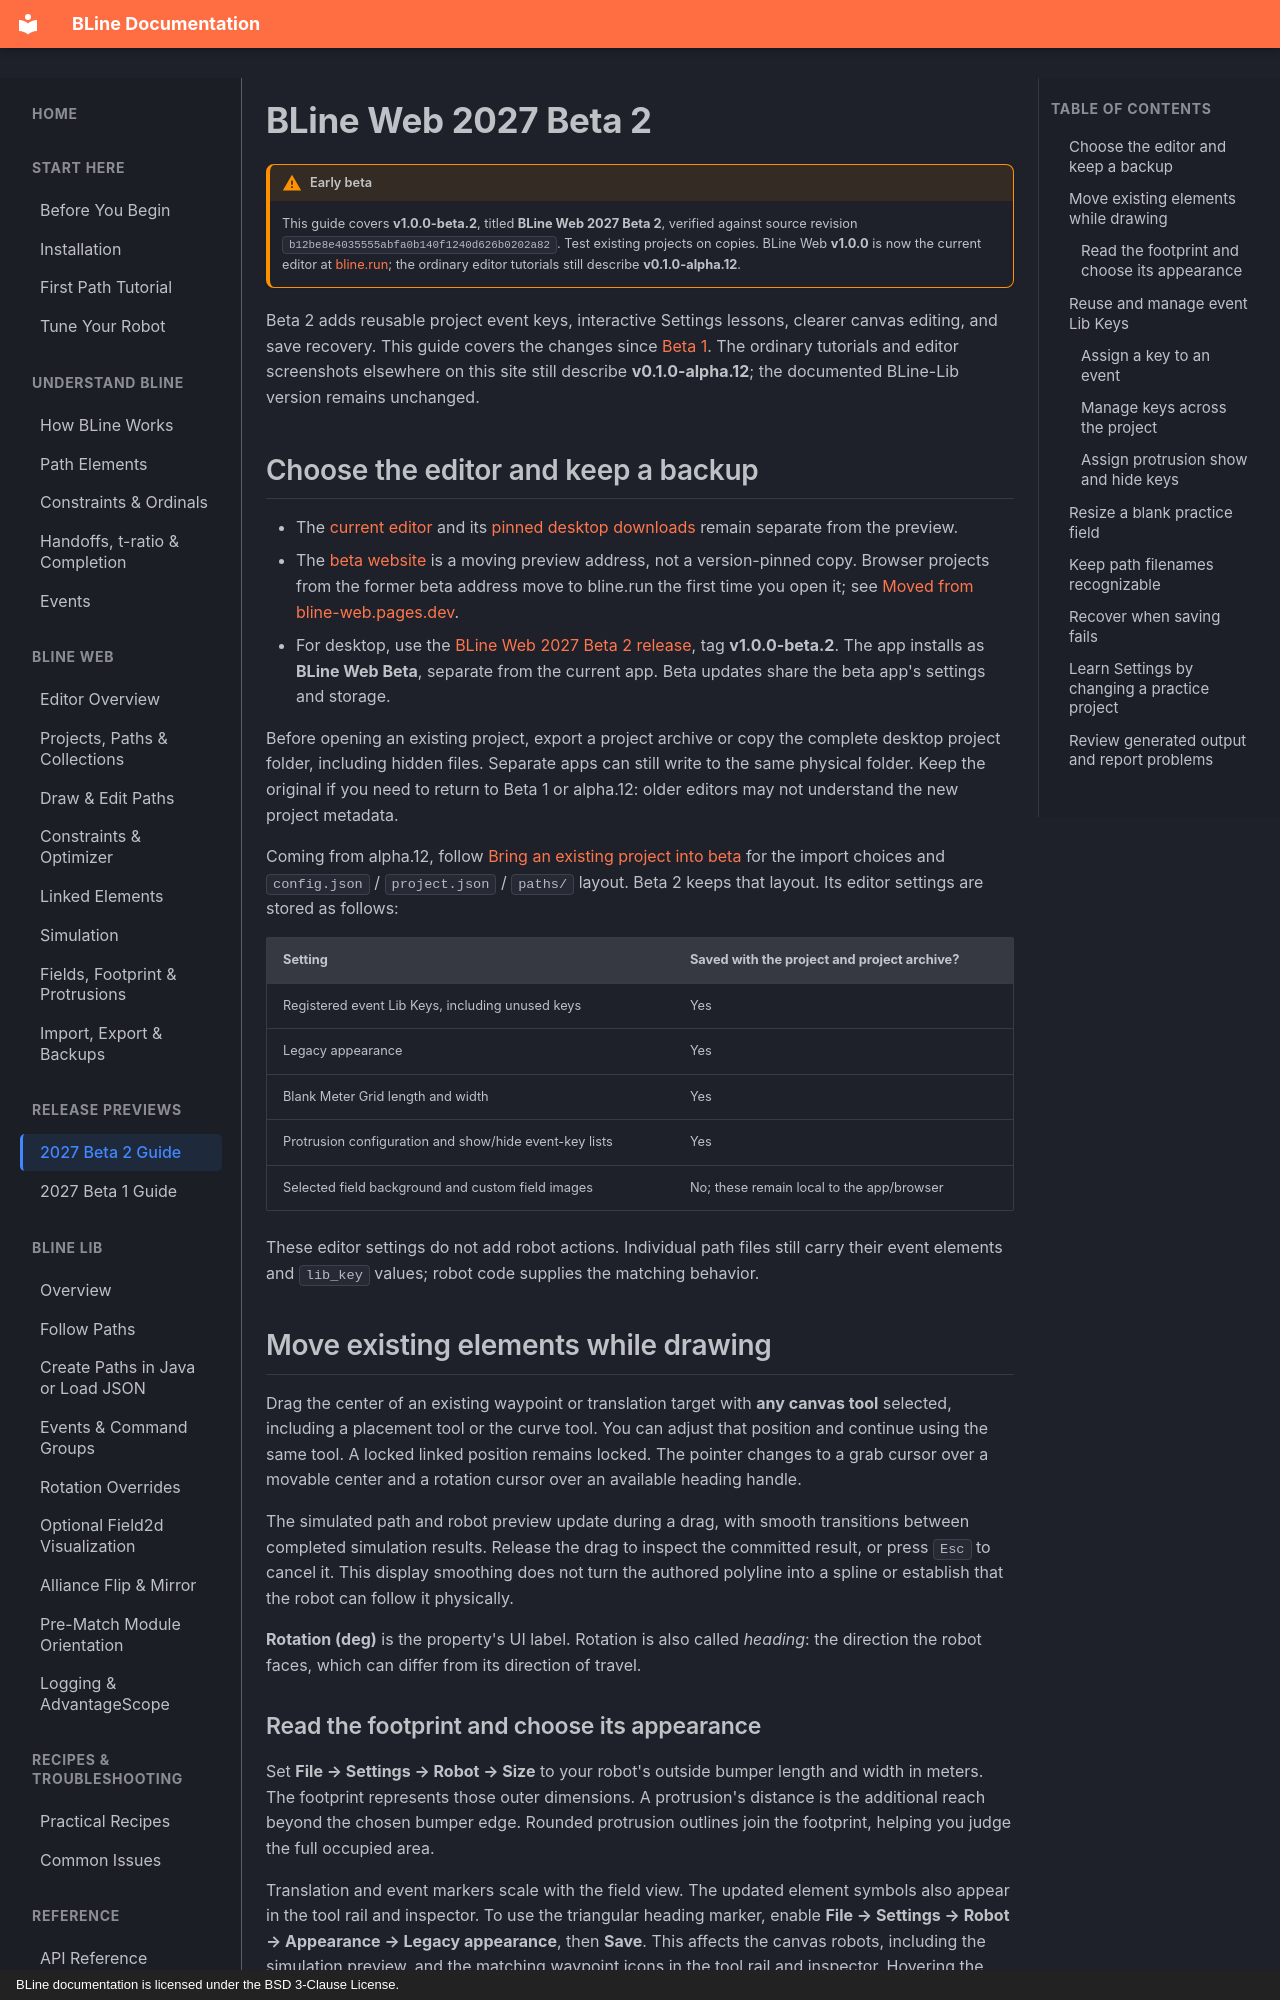

repository: edanliahovetsky/BLine-Docs · page: beta/2027-beta-2/index.html · generator: mkdocs · copyright: BLine documentation is licensed under the BSD 3-Clause License.

# BLine Web 2027 Beta 2

!!! warning "Early beta"
    This guide covers **v1.0.0-beta.2**, titled **BLine Web 2027 Beta 2**, verified against source revision `b12be8e4035555abfa0b140f1240d626b0202a82`. Test existing projects on copies. BLine Web **v1.0.0** is now the current editor at [bline.run](https://bline.run/); the ordinary editor tutorials still describe **v0.1.0-alpha.12**.

Beta 2 adds reusable project event keys, interactive Settings lessons, clearer canvas editing, and save recovery. This guide covers the changes since [Beta 1](2027-beta-1.md). The ordinary tutorials and editor screenshots elsewhere on this site still describe **v0.1.0-alpha.12**; the documented BLine-Lib version remains unchanged.

## Choose the editor and keep a backup

- The [current editor](https://bline.run/) and its [pinned desktop downloads](../getting-started/installation.md#desktop) remain separate from the preview.
- The [beta website](https://beta.bline.run/) is a moving preview address, not a version-pinned copy. Browser projects from the former beta address move to bline.run the first time you open it; see [Moved from bline-web.pages.dev](../getting-started/installation.md#browser).
- For desktop, use the [BLine Web 2027 Beta 2 release](https://github.com/edanliahovetsky/BLine-Web/releases/tag/v1.0.0-beta.2), tag **v1.0.0-beta.2**. The app installs as **BLine Web Beta**, separate from the current app. Beta updates share the beta app's settings and storage.

Before opening an existing project, export a project archive or copy the complete desktop project folder, including hidden files. Separate apps can still write to the same physical folder. Keep the original if you need to return to Beta 1 or alpha.12: older editors may not understand the new project metadata.

Coming from alpha.12, follow [Bring an existing project into beta](2027-beta-1.md#bring-an-existing-project-into-beta) for the import choices and `config.json` / `project.json` / `paths/` layout. Beta 2 keeps that layout. Its editor settings are stored as follows:

| Setting | Saved with the project and project archive? |
| --- | --- |
| Registered event Lib Keys, including unused keys | Yes |
| Legacy appearance | Yes |
| Blank Meter Grid length and width | Yes |
| Protrusion configuration and show/hide event-key lists | Yes |
| Selected field background and custom field images | No; these remain local to the app/browser |

These editor settings do not add robot actions. Individual path files still carry their event elements and `lib_key` values; robot code supplies the matching behavior.

## Move existing elements while drawing

Drag the center of an existing waypoint or translation target with **any canvas tool** selected, including a placement tool or the curve tool. You can adjust that position and continue using the same tool. A locked linked position remains locked. The pointer changes to a grab cursor over a movable center and a rotation cursor over an available heading handle.

The simulated path and robot preview update during a drag, with smooth transitions between completed simulation results. Release the drag to inspect the committed result, or press `Esc` to cancel it. This display smoothing does not turn the authored polyline into a spline or establish that the robot can follow it physically.

**Rotation (deg)** is the property's UI label. Rotation is also called *heading*: the direction the robot faces, which can differ from its direction of travel.
